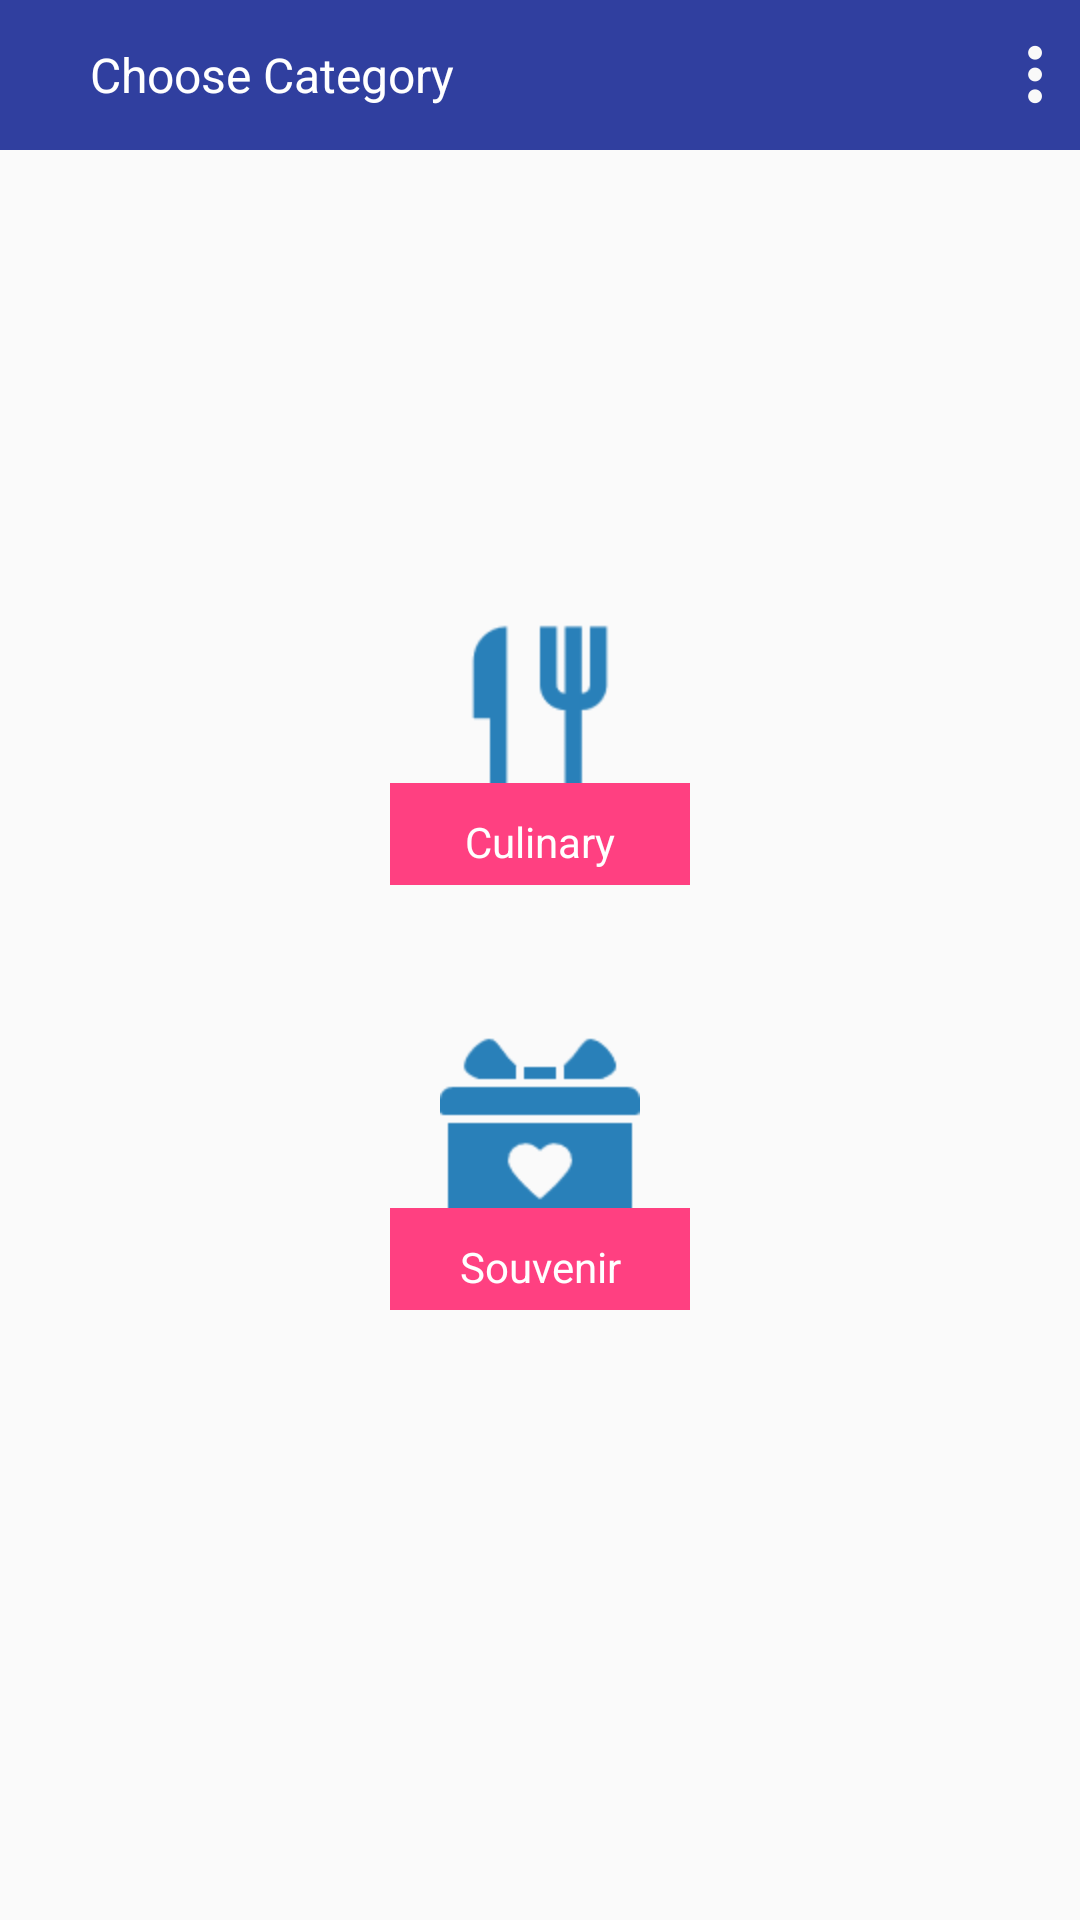

Android layout source for this screen:
<!-- AndroidManifest.xml: application theme AppTheme -->
<!-- res/layout/choose_category_layout.xml -->
<?xml version="1.0" encoding="utf-8"?>
<RelativeLayout xmlns:android="http://schemas.android.com/apk/res/android"
    android:layout_width="match_parent"
    android:layout_height="match_parent">

    <include layout="@layout/actionbar_layout" />

    <LinearLayout
        android:layout_width="match_parent"
        android:layout_height="wrap_content"
        android:layout_centerHorizontal="true"
        android:layout_centerVertical="true"
        android:orientation="vertical">

        <FrameLayout
            android:layout_width="wrap_content"
            android:layout_height="wrap_content"
            android:layout_gravity="center_horizontal">

            <ImageView
                style="@style/wrap_content"
                android:src="@drawable/ic_culinary"
                android:layout_gravity="center_horizontal"
                android:layout_marginBottom="25dp"/>

            <TextView
                android:layout_width="100dp"
                android:layout_height="wrap_content"
                android:layout_gravity="center_horizontal|bottom"
                android:background="@color/colorAccent"
                android:gravity="center_horizontal"
                android:paddingTop="10dp"
                android:paddingBottom="5dp"
                android:textColor="@color/white"
                android:text="@string/culinary" />
        </FrameLayout>


        <FrameLayout
            android:layout_width="wrap_content"
            android:layout_height="wrap_content"
            android:layout_marginTop="50dp"
            android:layout_gravity="center_horizontal">

            <ImageView
                style="@style/wrap_content"
                android:src="@drawable/ic_souvenir"
                android:layout_gravity="center_horizontal"
                android:layout_marginBottom="25dp"/>

            <TextView
                android:layout_width="100dp"
                android:layout_height="wrap_content"
                android:layout_gravity="center_horizontal|bottom"
                android:background="@color/colorAccent"
                android:gravity="center_horizontal"
                android:paddingTop="10dp"
                android:paddingBottom="5dp"
                android:textColor="@color/white"
                android:text="@string/souvenir" />
        </FrameLayout>

    </LinearLayout>

</RelativeLayout>
<!-- res/layout/actionbar_layout.xml (included above) -->
<?xml version="1.0" encoding="utf-8"?>
<RelativeLayout xmlns:android="http://schemas.android.com/apk/res/android"
    xmlns:tools="http://schemas.android.com/tools"
    android:id="@+id/action_bar_wrapper"
    android:layout_width="match_parent"
    android:layout_height="50dp"
    android:background="@color/colorPrimaryDark"
    tools:showIn="@layout/choose_category_layout">

    <ImageView
        android:id="@+id/close_activity_iv"
        android:layout_width="wrap_content"
        android:layout_height="wrap_content"
        android:layout_centerVertical="true"
        android:contentDescription="@string/nothing"
        android:padding="10dp"
        android:src="@drawable/back" />

    <TextView
        android:id="@+id/activity_title_tv"
        style="@style/textview_size_small"
        android:layout_centerVertical="true"
        android:layout_marginLeft="10dp"
        android:layout_toRightOf="@+id/close_activity_iv"
        android:text="@string/choose_category"
        android:textColor="@color/white" />

    <ImageView
        android:id="@+id/option_menu_iv"
        android:layout_width="wrap_content"
        android:layout_height="wrap_content"
        android:layout_alignParentRight="true"
        android:layout_centerVertical="true"
        android:contentDescription="@string/nothing"
        android:padding="10dp"
        android:src="@drawable/setting_button" />

</RelativeLayout>
<!-- resources referenced by this layout -->
<resources>
  <color name="colorAccent">#FF4081</color>
  <color name="colorPrimaryDark">#303F9F</color>
  <color name="white">#ffffff</color>
  <!-- drawable ic_culinary: png bitmap (drawable-hdpi, 717 bytes) -->
  <!-- drawable ic_souvenir: png bitmap (drawable-hdpi, 1042 bytes) -->
  <!-- drawable setting_button: png bitmap (drawable-hdpi, 1214 bytes) -->
  <string name="choose_category">Choose Category</string>
  <string name="culinary">Culinary</string>
  <string name="nothing" />
  <string name="souvenir">Souvenir</string>
  <style name="textview_size_small" parent="wrap_content">
          <item name="android:textSize">16sp</item>
          <item name="android:textColor">@color/colorPrimaryDark</item>
      </style>
  <style name="wrap_content" parent="AppTheme">
          <item name="android:layout_width">wrap_content</item>
          <item name="android:layout_height">wrap_content</item>
      </style>
  <style name="AppTheme" parent="Theme.AppCompat.Light.NoActionBar">
          
          <item name="colorPrimary">@color/colorPrimary</item>
          <item name="colorPrimaryDark">@color/colorPrimaryDark</item>
          <item name="colorAccent">@color/colorAccent</item>
      </style>
  <color name="colorPrimary">#3F51B5</color>
</resources>
